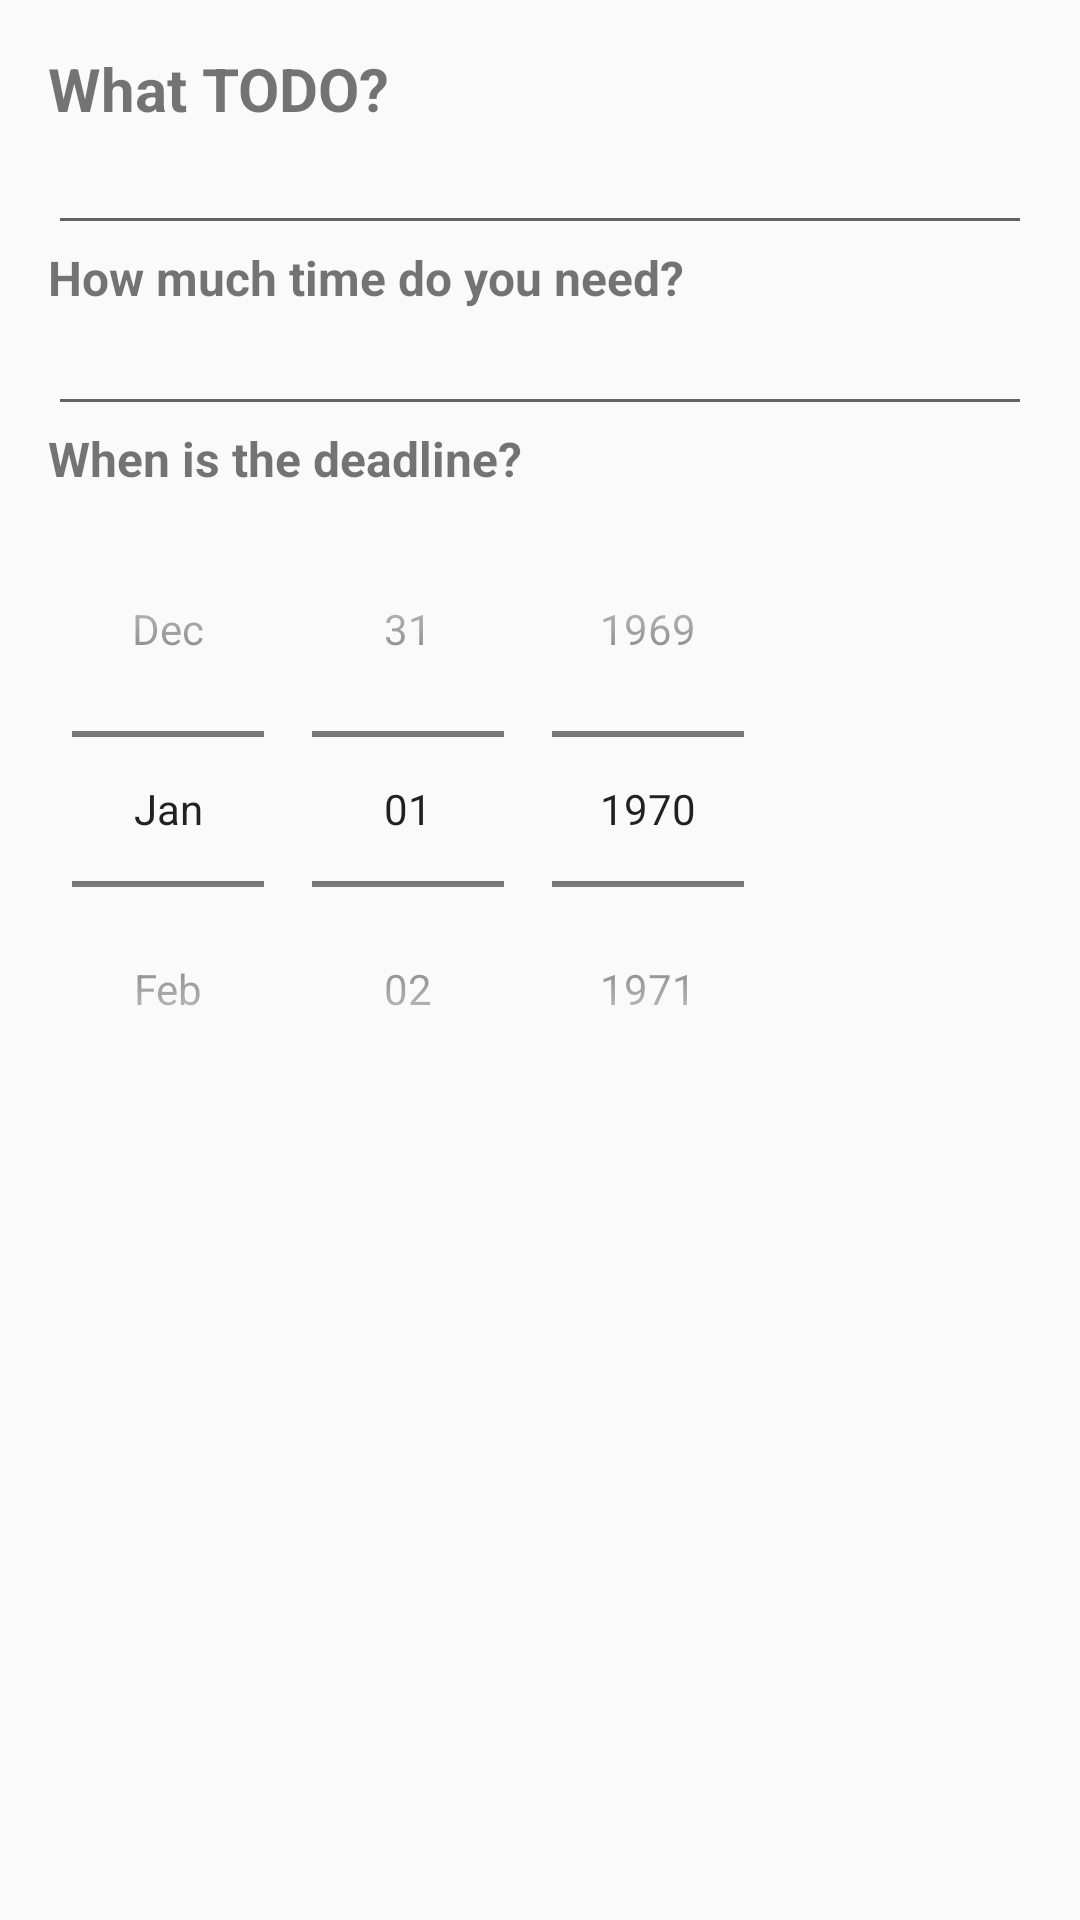

Produce the Android XML layout that renders to this screen, including the resource entries it uses.
<!-- AndroidManifest.xml: application theme Theme.Design.Light -->
<!-- res/layout/alert_dialog_add_todo.xml -->
<?xml version="1.0" encoding="utf-8"?>
<LinearLayout xmlns:android="http://schemas.android.com/apk/res/android"
    android:layout_width="fill_parent"
    android:layout_height="fill_parent"
    android:orientation="vertical"
    android:paddingBottom="@dimen/activity_horizontal_margin"
    android:paddingLeft="@dimen/activity_vertical_margin"
    android:paddingRight="@dimen/activity_vertical_margin"
    android:paddingTop="@dimen/activity_horizontal_margin" >

    <TextView
        android:layout_width="match_parent"
        android:layout_height="wrap_content"
        android:textSize="@dimen/text_size_medium"
        android:textStyle="bold"
        android:text="@string/add_todo_question" />

    <EditText
        android:id="@+id/new_todo"
        android:layout_width="match_parent"
        android:layout_height="wrap_content"
        android:singleLine="true"
        android:maxLength="25"
        android:textSize="@dimen/text_size_small" />

    <TextView
        android:layout_width="match_parent"
        android:layout_height="wrap_content"
        android:textSize="@dimen/text_size_small"
        android:textStyle="bold"
        android:text="@string/add_todo_duration"/>

    <EditText
        android:id="@+id/time_needed"
        android:layout_width="match_parent"
        android:layout_height="wrap_content"
        android:singleLine="true"
        android:inputType="number"
        android:textSize="@dimen/text_size_small"/>

    <TextView
        android:layout_width="match_parent"
        android:layout_height="wrap_content"
        android:textSize="@dimen/text_size_small"
        android:textStyle="bold"
        android:text="@string/add_todo_deadline"/>

    <DatePicker
        android:id="@+id/todo_deadline"
        android:layout_width="wrap_content"
        android:layout_height="wrap_content"
        android:calendarViewShown="false"
        android:datePickerMode="spinner"/>

</LinearLayout>
<!-- resources referenced by this layout -->
<resources>
  <dimen name="activity_horizontal_margin">16dp</dimen>
  <dimen name="activity_vertical_margin">16dp</dimen>
  <dimen name="text_size_medium">20sp</dimen>
  <dimen name="text_size_small">16sp</dimen>
  <string name="add_todo_deadline">When is the deadline?</string>
  <string name="add_todo_duration">How much time do you need?</string>
  <string name="add_todo_question">What TODO?</string>
</resources>
